Labelled photos from "original_png", an image-classification folder in shakir-darbar/shakir. The possible labels are: bronchiectasis, healthy, pneumonia, URTI.

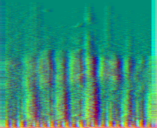
Label: URTI

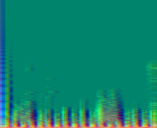
Label: healthy

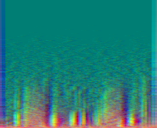
Label: pneumonia

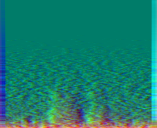
Label: pneumonia

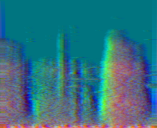
Label: healthy

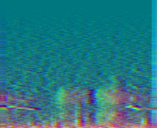
Label: pneumonia
